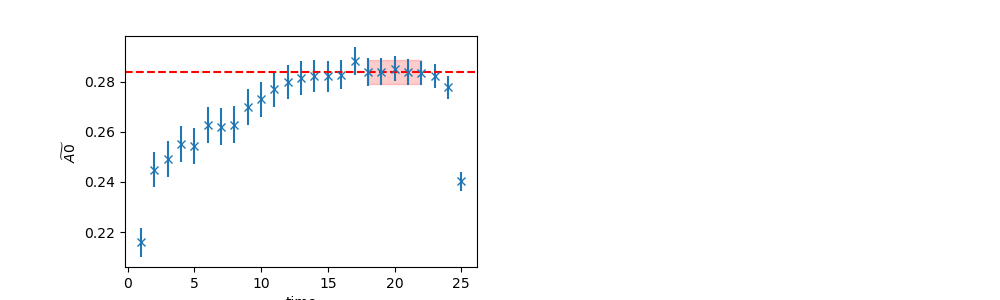

The data file committed next to this chart (first rows):
	EffectiveMass	Error	RegUp	RegLow
0	0.2838	0.004852	23	18
